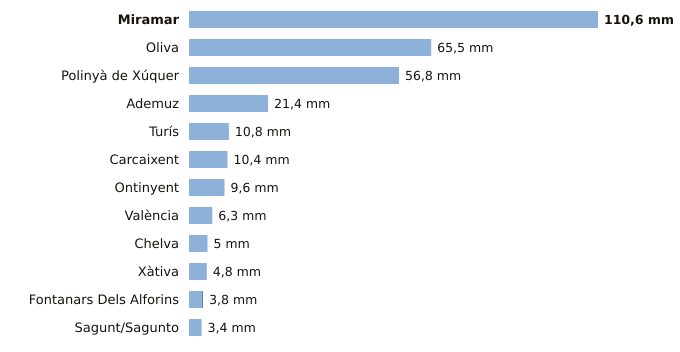

Values plotted in this chart, from the file beside it:
estacion, provincia, indicativo, mm_6_dias_anteriores, mm_hoy, mm_7_dias, horas_de_hoy
Miramar, Valencia, 8058Y, 110.6, 0.0, 110.6, 9
Oliva, Valencia, 8058X, 65.5, 0.0, 65.5, 9
Polinyà de Xúquer, Valencia, 8325X, 56.8, 0.0, 56.8, 9
Ademuz, Valencia, 8381X, 21.4, 0.0, 21.4, 5
Turís, Valencia, 8337X, 10.8, 0.0, 10.8, 8
Carcaixent, Valencia, 8300X, 10.4, 0.0, 10.4, 6
Ontinyent, Valencia, 8283X, 9.6, 0.0, 9.6, 8
València, Valencia, 8416, 6.3, 0.0, 6.3, 9
Chelva, Valencia, 8395X, 5.0, 0.0, 5.0, 9
Xàtiva, Valencia, 8293X, 4.8, 0.0, 4.8, 9
Fontanars Dels Alforins, Valencia, 8005X, 3.6, 0.2, 3.8, 7
Sagunt/Sagunto, Valencia, 8446Y, 3.4, 0.0, 3.4, 5
